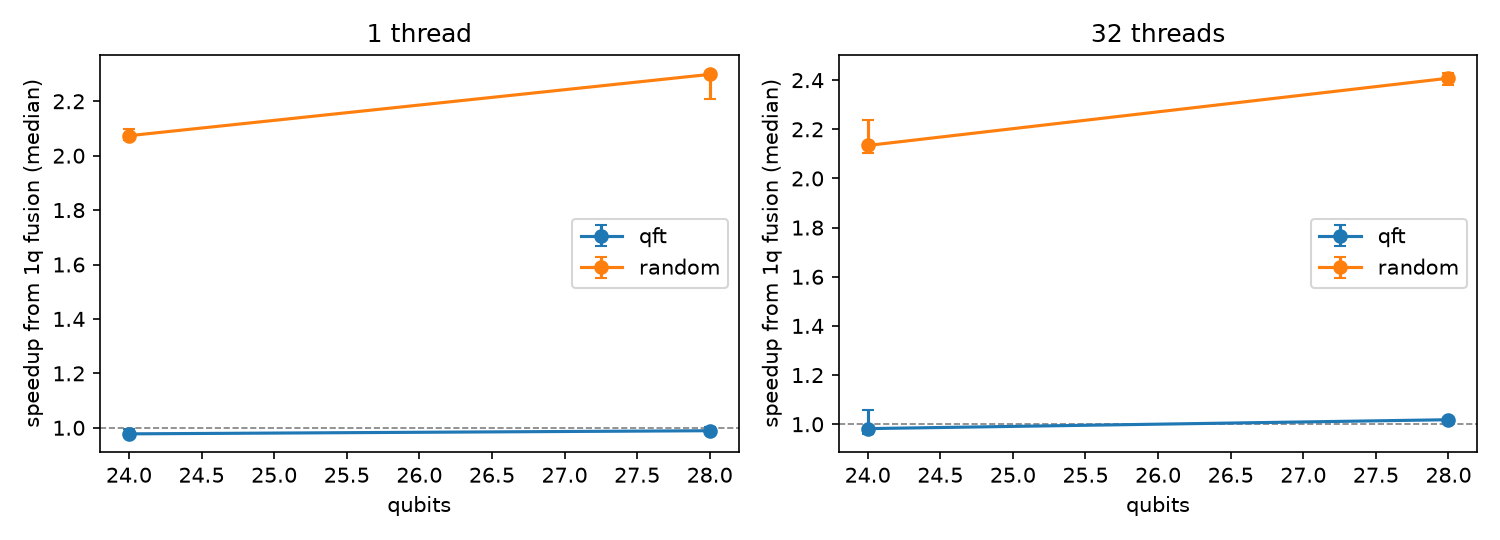

The data file committed next to this chart (first rows):
kind, qubits, threads, gates_none, median_s_none, min_s_none, max_s_none, repeats_none, gates_1q, median_s_1q, min_s_1q, max_s_1q, repeats_1q, gate_reduction_pct, speedup, speedup_lo, speedup_hi
qft, 24, 1, 336, 4.18, 4.178, 4.206, 3, 335, 4.276, 4.223, 4.278, 3, 0.2976, 0.9777, 0.9766, 0.996
qft, 24, 32, 336, 0.441, 0.4346, 0.4676, 3, 335, 0.449, 0.4413, 0.4529, 3, 0.2976, 0.9822, 0.9596, 1.06
qft, 28, 1, 448, 83.05, 82.52, 83.73, 3, 447, 83.96, 83.62, 84.4, 3, 0.2232, 0.9892, 0.9778, 1.001
qft, 28, 32, 448, 13.99, 13.98, 14.11, 3, 447, 13.74, 13.74, 13.77, 3, 0.2232, 1.018, 1.016, 1.027
random, 24, 1, 298, 5.153, 5.146, 5.176, 3, 143, 2.485, 2.466, 2.501, 3, 52.01, 2.073, 2.058, 2.099
random, 24, 32, 298, 0.8241, 0.8235, 0.8527, 3, 143, 0.3862, 0.3813, 0.3917, 3, 52.01, 2.134, 2.102, 2.236
random, 28, 1, 349, 94.98, 94.65, 95.23, 3, 158, 41.32, 41.31, 42.86, 3, 54.73, 2.299, 2.209, 2.305
random, 28, 32, 349, 20.54, 20.4, 20.65, 3, 158, 8.531, 8.494, 8.567, 3, 54.73, 2.408, 2.382, 2.431
